Image classification data set "processed" (Tejender09/Eye-Disease-Detection on GitHub). Class labels (12): allergic conjunctivitis, bacterial conjunctivitis, blepharitis, cataract, glaucoma, healthy, pinguecula, pterygium, stye, uveitis, viral conjunctivitis, xanthelasma.

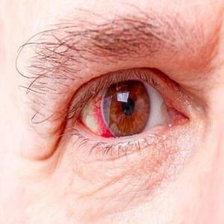
Label: allergic conjunctivitis

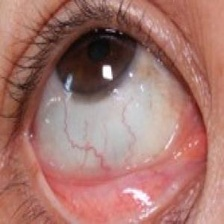
Label: pinguecula

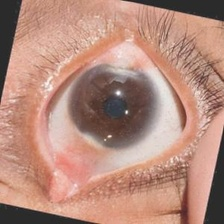
Label: pterygium

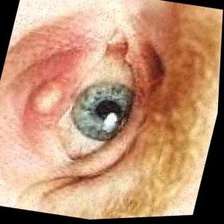
Label: stye

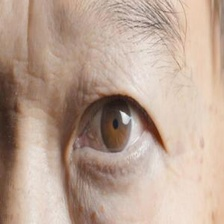
Label: healthy

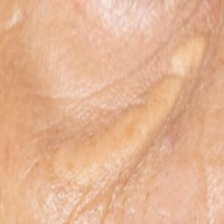
Label: xanthelasma
